Labelled photos from "dataset", an image-classification folder in rizkiamirudin/klasifikasi-jenis-kopi. The possible labels are: arabika, robusta coffee.

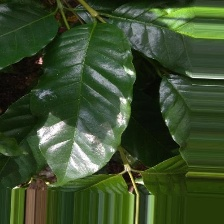
Label: arabika

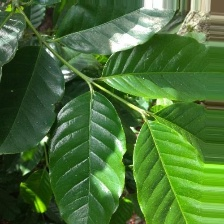
Label: arabika

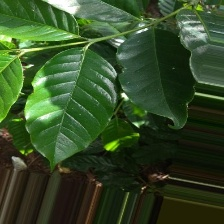
Label: arabika

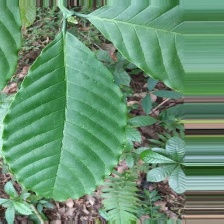
Label: robusta coffee

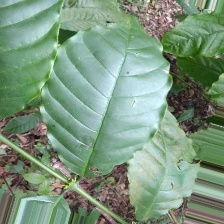
Label: robusta coffee

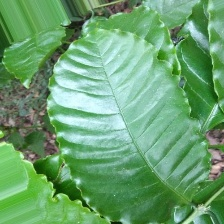
Label: robusta coffee
